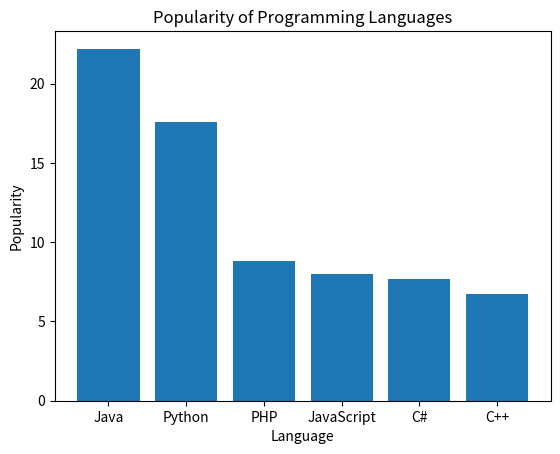

Here is the Python script that generated this plot:
import matplotlib.pyplot as plt
import numpy as np
pg=np.array(["Java","Python","PHP","JavaScript","C#","C++"])
popular=np.array([22.2,17.6,8.8,8,7.7,6.7])
plt.bar(pg,popular)
plt.title("Popularity of Programming Languages")
plt.xlabel("Language")
plt.ylabel("Popularity")
plt.show()
